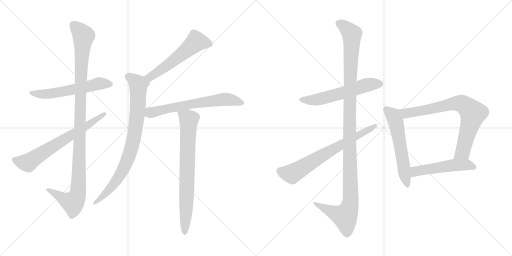
t = 0.00 s
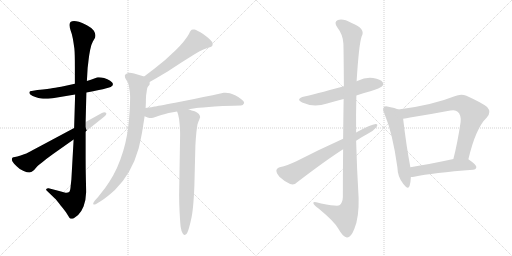
t = 2.19 s
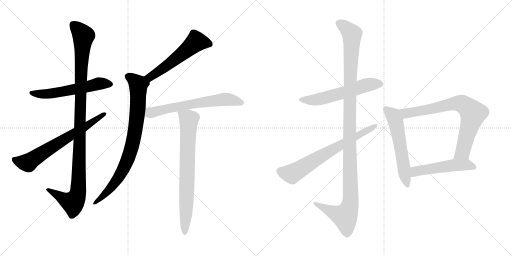
t = 4.38 s
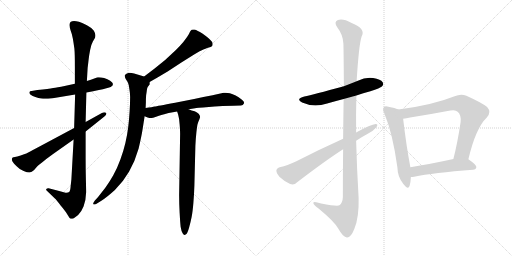
t = 6.57 s
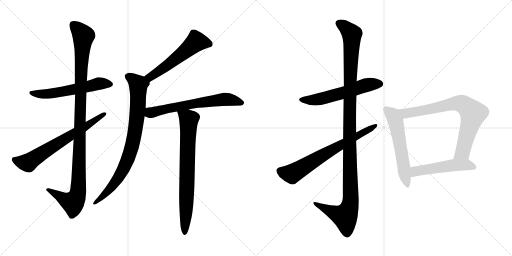
t = 8.76 s
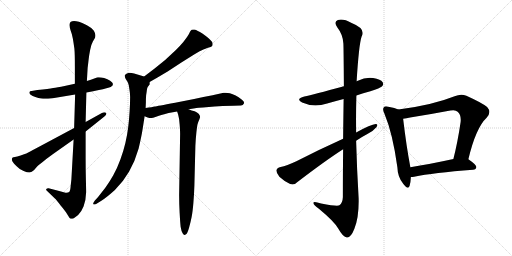
t = 10.95 s

The animated SVG that drew these frames (rendered in a browser with its animation timeline set to each time). Animation: 13 CSS @keyframes rules; one cycle of 10.95 s.

<svg version="1.1" viewBox="0 0 2048 1024" xmlns="http://www.w3.org/2000/svg">
  <g stroke="lightgray" stroke-dasharray="1,1" stroke-width="1" transform="scale(4, 4)">
    <line x1="0" y1="0" x2="256" y2="256"></line>
    <line x1="256" y1="0" x2="0" y2="256"></line>
    <line x1="128" y1="0" x2="128" y2="256"></line>
    <line x1="0" y1="128" x2="256" y2="128"></line>
    <line x1="256" y1="0" x2="512" y2="256"></line>
    <line x1="512" y1="0" x2="256" y2="256"></line>
    <line x1="384" y1="0" x2="384" y2="256"></line>
    <line x1="256" y1="128" x2="512" y2="128"></line>
  </g>
<g transform="scale(1, -1) translate(0, -850)">
   <style type="text/css">
    @keyframes keyframes0 {
      from {
       stroke: black;
       stroke-dashoffset: 580;
       stroke-width: 128;
       }
       65% {
       animation-timing-function: step-end;
       stroke: black;
       stroke-dashoffset: 0;
       stroke-width: 128;
       }
       to {
       stroke: black;
       stroke-width: 1024;
       }
       }
       #make-me-a-hanzi-animation-0 {
         animation: keyframes0 0.722005s both;
         animation-delay: 0.000000s;
         animation-timing-function: linear;
       }
    @keyframes keyframes1 {
      from {
       stroke: black;
       stroke-dashoffset: 1105;
       stroke-width: 128;
       }
       78% {
       animation-timing-function: step-end;
       stroke: black;
       stroke-dashoffset: 0;
       stroke-width: 128;
       }
       to {
       stroke: black;
       stroke-width: 1024;
       }
       }
       #make-me-a-hanzi-animation-1 {
         animation: keyframes1 1.149251s both;
         animation-delay: 0.722005s;
         animation-timing-function: linear;
       }
    @keyframes keyframes2 {
      from {
       stroke: black;
       stroke-dashoffset: 677;
       stroke-width: 128;
       }
       69% {
       animation-timing-function: step-end;
       stroke: black;
       stroke-dashoffset: 0;
       stroke-width: 128;
       }
       to {
       stroke: black;
       stroke-width: 1024;
       }
       }
       #make-me-a-hanzi-animation-2 {
         animation: keyframes2 0.800944s both;
         animation-delay: 1.871256s;
         animation-timing-function: linear;
       }
    @keyframes keyframes3 {
      from {
       stroke: black;
       stroke-dashoffset: 559;
       stroke-width: 128;
       }
       65% {
       animation-timing-function: step-end;
       stroke: black;
       stroke-dashoffset: 0;
       stroke-width: 128;
       }
       to {
       stroke: black;
       stroke-width: 1024;
       }
       }
       #make-me-a-hanzi-animation-3 {
         animation: keyframes3 0.704915s both;
         animation-delay: 2.672200s;
         animation-timing-function: linear;
       }
    @keyframes keyframes4 {
      from {
       stroke: black;
       stroke-dashoffset: 838;
       stroke-width: 128;
       }
       73% {
       animation-timing-function: step-end;
       stroke: black;
       stroke-dashoffset: 0;
       stroke-width: 128;
       }
       to {
       stroke: black;
       stroke-width: 1024;
       }
       }
       #make-me-a-hanzi-animation-4 {
         animation: keyframes4 0.931966s both;
         animation-delay: 3.377115s;
         animation-timing-function: linear;
       }
    @keyframes keyframes5 {
      from {
       stroke: black;
       stroke-dashoffset: 647;
       stroke-width: 128;
       }
       68% {
       animation-timing-function: step-end;
       stroke: black;
       stroke-dashoffset: 0;
       stroke-width: 128;
       }
       to {
       stroke: black;
       stroke-width: 1024;
       }
       }
       #make-me-a-hanzi-animation-5 {
         animation: keyframes5 0.776530s both;
         animation-delay: 4.309081s;
         animation-timing-function: linear;
       }
    @keyframes keyframes6 {
      from {
       stroke: black;
       stroke-dashoffset: 756;
       stroke-width: 128;
       }
       71% {
       animation-timing-function: step-end;
       stroke: black;
       stroke-dashoffset: 0;
       stroke-width: 128;
       }
       to {
       stroke: black;
       stroke-width: 1024;
       }
       }
       #make-me-a-hanzi-animation-6 {
         animation: keyframes6 0.865234s both;
         animation-delay: 5.085611s;
         animation-timing-function: linear;
       }
    @keyframes keyframes7 {
      from {
       stroke: black;
       stroke-dashoffset: 576;
       stroke-width: 128;
       }
       65% {
       animation-timing-function: step-end;
       stroke: black;
       stroke-dashoffset: 0;
       stroke-width: 128;
       }
       to {
       stroke: black;
       stroke-width: 1024;
       }
       }
       #make-me-a-hanzi-animation-7 {
         animation: keyframes7 0.718750s both;
         animation-delay: 5.950845s;
         animation-timing-function: linear;
       }
    @keyframes keyframes8 {
      from {
       stroke: black;
       stroke-dashoffset: 1187;
       stroke-width: 128;
       }
       79% {
       animation-timing-function: step-end;
       stroke: black;
       stroke-dashoffset: 0;
       stroke-width: 128;
       }
       to {
       stroke: black;
       stroke-width: 1024;
       }
       }
       #make-me-a-hanzi-animation-8 {
         animation: keyframes8 1.215983s both;
         animation-delay: 6.669595s;
         animation-timing-function: linear;
       }
    @keyframes keyframes9 {
      from {
       stroke: black;
       stroke-dashoffset: 691;
       stroke-width: 128;
       }
       69% {
       animation-timing-function: step-end;
       stroke: black;
       stroke-dashoffset: 0;
       stroke-width: 128;
       }
       to {
       stroke: black;
       stroke-width: 1024;
       }
       }
       #make-me-a-hanzi-animation-9 {
         animation: keyframes9 0.812337s both;
         animation-delay: 7.885578s;
         animation-timing-function: linear;
       }
    @keyframes keyframes10 {
      from {
       stroke: black;
       stroke-dashoffset: 575;
       stroke-width: 128;
       }
       65% {
       animation-timing-function: step-end;
       stroke: black;
       stroke-dashoffset: 0;
       stroke-width: 128;
       }
       to {
       stroke: black;
       stroke-width: 1024;
       }
       }
       #make-me-a-hanzi-animation-10 {
         animation: keyframes10 0.717936s both;
         animation-delay: 8.697915s;
         animation-timing-function: linear;
       }
    @keyframes keyframes11 {
      from {
       stroke: black;
       stroke-dashoffset: 762;
       stroke-width: 128;
       }
       71% {
       animation-timing-function: step-end;
       stroke: black;
       stroke-dashoffset: 0;
       stroke-width: 128;
       }
       to {
       stroke: black;
       stroke-width: 1024;
       }
       }
       #make-me-a-hanzi-animation-11 {
         animation: keyframes11 0.870117s both;
         animation-delay: 9.415851s;
         animation-timing-function: linear;
       }
    @keyframes keyframes12 {
      from {
       stroke: black;
       stroke-dashoffset: 513;
       stroke-width: 128;
       }
       63% {
       animation-timing-function: step-end;
       stroke: black;
       stroke-dashoffset: 0;
       stroke-width: 128;
       }
       to {
       stroke: black;
       stroke-width: 1024;
       }
       }
       #make-me-a-hanzi-animation-12 {
         animation: keyframes12 0.667480s both;
         animation-delay: 10.285968s;
         animation-timing-function: linear;
       }
</style>
<path d="M 345.5 480.0 L 367.5 484.0 Q 408.5 492.0 418.5 495.0 L 436.5 500.0 Q 444.5 502.0 446.5 505.0 Q 451.5 508.0 451.5 513.0 L 451.5 515.0 Q 451.5 520.0 440.5 527.0 Q 430.5 533.0 416.5 538.0 Q 404.5 541.0 395.5 541.0 L 391.5 541.0 Q 387.5 540.0 382.5 538.0 L 363.5 531.0 Q 358.5 529.0 347.5 526.0 L 299.5 515.0 L 258.5 506.0 Q 228.5 500.0 212.5 498.0 Q 196.5 495.0 149.5 490.0 L 126.5 486.0 Q 118.5 486.0 117.5 481.0 L 117.5 480.0 Q 117.5 475.0 122.5 471.0 Q 129.5 466.0 141.5 462.0 Q 154.5 458.0 164.5 456.0 Q 171.5 455.0 181.5 455.0 L 192.5 455.0 Q 210.5 456.0 228.5 460.0 L 300.5 472.0 L 345.5 480.0 Z" fill="lightgray"></path> 
<path d="M 342.5 362.0 L 345.5 480.0 L 347.5 526.0 L 350.5 578.0 Q 352.5 594.0 354.5 612.0 Q 356.5 630.0 360.5 650.0 Q 364.5 672.0 371.5 684.0 L 378.5 696.0 Q 381.5 701.0 381.5 707.0 L 381.5 710.0 Q 381.5 716.0 375.5 727.0 Q 368.5 738.0 347.5 749.0 Q 326.5 760.0 315.5 763.0 Q 304.5 766.0 296.5 766.0 Q 287.5 766.0 283.5 763.0 Q 278.5 760.0 278.5 752.0 L 278.5 748.0 Q 278.5 740.0 282.5 728.0 Q 288.5 713.0 291.5 695.0 Q 294.5 677.0 297.5 656.0 Q 299.5 635.0 299.5 584.0 L 299.5 515.0 L 300.5 472.0 L 296.5 338.0 L 294.5 292.0 L 285.5 132.0 L 282.5 105.0 Q 281.5 86.0 276.5 82.0 Q 272.5 79.0 265.5 79.0 Q 262.5 79.0 258.5 80.0 L 236.5 86.0 L 194.5 97.0 L 192.5 97.0 Q 187.5 97.0 185.5 94.0 Q 184.5 93.0 184.5 91.0 Q 184.5 89.0 188.5 86.0 L 218.5 57.0 Q 226.5 50.0 242.5 28.0 Q 260.5 7.0 264.5 0.0 L 274.5 -16.0 Q 278.5 -24.0 282.5 -25.0 L 285.5 -25.0 Q 288.5 -25.0 293.5 -24.0 Q 299.5 -20.0 312.5 -10.0 Q 325.5 2.0 334.5 25.0 Q 343.5 48.0 344.5 81.0 Q 344.5 94.0 343.5 133.0 Q 342.5 172.0 342.5 218.0 L 342.5 324.0 L 342.5 362.0 Z" fill="lightgray"></path> 
<path d="M 296.5 338.0 L 152.5 261.0 Q 112.5 240.0 105.5 236.0 Q 98.5 234.0 82.5 228.0 Q 67.5 223.0 59.5 222.0 Q 52.5 221.0 49.5 219.0 Q 47.5 217.0 47.5 213.0 Q 47.5 208.0 50.5 203.0 Q 54.5 197.0 66.5 185.0 Q 78.5 172.0 94.5 166.0 Q 109.5 160.0 116.5 160.0 L 118.5 160.0 Q 126.5 161.0 136.5 170.0 L 148.5 184.0 Q 155.5 191.0 170.5 202.0 Q 184.5 214.0 209.5 232.0 L 294.5 292.0 L 342.5 324.0 L 417.5 384.0 Q 425.5 390.0 425.5 395.0 Q 425.5 397.0 423.5 399.0 Q 421.5 401.0 417.5 401.0 Q 413.5 401.0 407.5 398.0 L 342.5 362.0 L 296.5 338.0 Z" fill="lightgray"></path> 
<path d="M 598.5 522.0 L 626.5 538.0 L 670.5 564.0 L 725.5 600.0 L 776.5 632.0 L 798.5 645.0 Q 804.5 648.0 813.5 652.0 Q 822.5 656.0 828.5 658.0 L 842.5 662.0 Q 846.5 664.0 848.5 666.0 Q 850.5 669.0 850.5 674.0 Q 850.5 678.0 848.5 682.0 Q 845.5 687.0 837.5 694.0 Q 830.5 702.0 809.5 716.0 Q 788.5 729.0 778.5 732.0 L 772.5 732.0 Q 767.5 732.0 766.5 731.0 Q 762.5 728.0 759.5 722.0 Q 756.5 714.0 749.5 704.0 Q 742.5 694.0 732.5 681.0 Q 721.5 668.0 703.5 650.0 L 660.5 610.0 L 618.5 576.0 L 576.5 544.0 C 552.5 526.0 572.5 507.0 598.5 522.0 Z" fill="lightgray"></path> 
<path d="M 576.5 544.0 L 556.5 550.0 L 536.5 556.0 Q 525.5 559.0 518.5 559.0 Q 514.5 559.0 512.5 558.0 Q 501.5 555.0 499.5 549.0 L 499.5 545.0 Q 499.5 540.0 503.5 533.0 Q 510.5 523.0 512.5 517.0 Q 515.5 512.0 517.5 494.0 Q 520.5 476.0 520.5 462.0 Q 520.5 438.0 518.5 405.0 Q 516.5 371.0 512.5 339.0 Q 508.5 308.0 501.5 278.0 Q 494.5 248.0 481.5 212.0 Q 468.5 176.0 452.5 148.0 Q 436.5 120.0 420.5 98.0 L 391.5 61.0 L 379.5 48.0 Q 372.5 39.0 372.5 35.0 Q 372.5 34.0 373.5 33.0 Q 374.5 32.0 376.5 32.0 Q 379.5 32.0 384.5 34.0 L 405.5 47.0 Q 426.5 60.0 459.5 90.0 Q 492.5 122.0 516.5 164.0 Q 540.5 206.0 554.5 256.0 Q 566.5 307.0 570.5 334.0 L 578.5 385.0 L 582.5 418.0 L 583.5 440.0 Q 583.5 457.0 584.5 469.0 Q 586.5 481.0 587.5 490.0 Q 588.5 499.0 591.5 503.0 L 598.5 512.0 L 598.5 522.0 C 602.5 536.0 602.5 536.0 576.5 544.0 Z" fill="lightgray"></path> 
<path d="M 578.5 385.0 L 590.5 380.0 Q 597.5 378.0 605.5 378.0 Q 610.5 378.0 624.5 383.0 Q 636.5 388.0 645.5 390.0 Q 653.5 393.0 674.5 398.0 L 708.5 404.0 L 754.5 413.0 L 780.5 417.0 Q 782.5 418.0 835.5 422.0 Q 887.5 426.0 890.5 426.0 L 934.5 427.0 L 963.5 428.0 Q 972.5 428.0 975.5 436.0 Q 976.5 437.0 976.5 439.0 Q 976.5 445.0 966.5 452.0 Q 954.5 462.0 942.5 468.0 Q 930.5 474.0 919.5 477.0 Q 911.5 479.0 901.5 479.0 L 894.5 479.0 Q 888.5 478.0 872.5 474.0 Q 856.5 470.0 850.5 469.0 L 813.5 462.0 L 776.5 454.0 L 700.5 439.0 Q 626.5 425.0 618.5 424.0 Q 610.5 422.0 582.5 418.0 C 552.5 414.0 550.5 397.0 578.5 385.0 Z" fill="lightgray"></path> 
<path d="M 708.5 404.0 L 712.5 392.0 Q 716.5 379.0 718.5 353.0 Q 720.5 327.0 720.5 315.0 L 716.5 70.0 Q 716.5 37.0 718.5 0.0 Q 720.5 -38.0 722.5 -57.0 Q 725.5 -76.0 730.5 -83.0 Q 734.5 -90.0 737.5 -90.0 Q 740.5 -90.0 745.5 -86.0 Q 750.5 -81.0 756.5 -60.0 Q 762.5 -38.0 766.5 -18.0 Q 770.5 2.0 773.5 38.0 Q 776.5 74.0 777.5 107.0 L 781.5 266.0 Q 782.5 292.0 785.5 320.0 Q 788.5 348.0 790.5 354.0 Q 792.5 362.0 796.5 370.0 Q 799.5 378.0 800.5 382.0 Q 800.5 388.0 794.5 395.0 Q 789.5 401.0 778.5 405.0 Q 766.5 408.0 754.5 413.0 C 726.5 423.0 699.5 433.0 708.5 404.0 Z" fill="lightgray"></path> 
<path d="M 1425.5 468.0 Q 1452.5 478.0 1481.5 485.0 Q 1521.5 498.0 1527.5 504.0 Q 1536.5 513.0 1530.5 521.0 Q 1523.5 533.0 1492.5 538.0 Q 1461.5 542.0 1431.5 527.0 Q 1428.5 526.0 1426.5 525.0 L 1375.5 505.0 Q 1251.5 471.0 1217.5 464.0 Q 1180.5 455.0 1208.5 440.0 Q 1254.5 419.0 1308.5 436.0 Q 1339.5 445.0 1374.5 454.0 L 1425.5 468.0 Z" fill="lightgray"></path> 
<path d="M 1372.5 253.0 Q 1371.5 168.0 1371.5 62.0 Q 1370.5 38.0 1357.5 29.0 Q 1351.5 23.0 1284.5 36.0 Q 1250.5 48.0 1253.5 37.0 Q 1254.5 30.0 1275.5 15.0 Q 1338.5 -37.0 1353.5 -65.0 Q 1372.5 -99.0 1387.5 -100.0 Q 1403.5 -101.0 1417.5 -65.0 Q 1436.5 -19.0 1434.5 58.0 Q 1427.5 173.0 1424.5 287.0 L 1424.5 320.0 Q 1423.5 395.0 1425.5 468.0 L 1426.5 525.0 Q 1435.5 672.0 1446.5 704.0 Q 1464.5 735.0 1406.5 758.0 Q 1372.5 777.0 1351.5 770.0 Q 1333.5 763.0 1349.5 740.0 Q 1371.5 712.0 1373.5 676.0 Q 1374.5 658.0 1375.5 505.0 L 1374.5 454.0 Q 1373.5 387.0 1372.5 295.0 L 1372.5 253.0 Z" fill="lightgray"></path> 
<path d="M 1372.5 295.0 Q 1272.5 250.0 1185.5 205.0 Q 1146.5 187.0 1122.5 182.0 Q 1107.5 178.0 1105.5 169.0 Q 1104.5 159.0 1117.5 143.0 Q 1136.5 125.0 1160.5 114.0 Q 1176.5 108.0 1188.5 121.0 Q 1303.5 209.0 1372.5 253.0 L 1424.5 287.0 Q 1446.5 302.0 1469.5 314.0 Q 1493.5 326.0 1505.5 341.0 Q 1514.5 354.0 1502.5 354.0 Q 1484.5 353.0 1424.5 320.0 L 1372.5 295.0 Z" fill="lightgray"></path> 
<path d="M 1593.5 412.0 Q 1580.5 418.0 1553.5 423.0 Q 1540.5 427.0 1535.5 421.0 Q 1528.5 414.0 1537.5 396.0 Q 1571.5 314.0 1589.5 181.0 Q 1590.5 141.0 1613.5 114.0 Q 1632.5 89.0 1638.5 107.0 Q 1642.5 120.0 1643.5 142.0 L 1641.5 181.0 Q 1625.5 265.0 1612.5 375.0 C 1608.5 405.0 1608.5 406.0 1593.5 412.0 Z" fill="lightgray"></path> 
<path d="M 1873.5 213.0 Q 1903.5 339.0 1946.5 379.0 Q 1967.5 401.0 1948.5 422.0 Q 1929.5 438.0 1865.5 467.0 Q 1843.5 476.0 1818.5 465.0 Q 1728.5 429.0 1593.5 412.0 C 1563.5 408.0 1582.5 371.0 1612.5 375.0 Q 1625.5 376.0 1640.5 380.0 Q 1722.5 393.0 1801.5 408.0 Q 1822.5 412.0 1830.5 403.0 Q 1845.5 390.0 1842.5 362.0 Q 1830.5 280.0 1813.5 214.0 C 1806.5 185.0 1866.5 184.0 1873.5 213.0 Z" fill="lightgray"></path> 
<path d="M 1643.5 142.0 Q 1649.5 142.0 1656.5 143.0 Q 1731.5 159.0 1892.5 171.0 Q 1904.5 172.0 1905.5 182.0 Q 1905.5 191.0 1873.5 213.0 C 1858.5 224.0 1842.5 220.0 1813.5 214.0 Q 1717.5 193.0 1641.5 181.0 C 1611.5 176.0 1613.5 140.0 1643.5 142.0 Z" fill="lightgray"></path> 
      <clipPath id="make-me-a-hanzi-clip-0">
      <path d="M 345.5 480.0 L 367.5 484.0 Q 408.5 492.0 418.5 495.0 L 436.5 500.0 Q 444.5 502.0 446.5 505.0 Q 451.5 508.0 451.5 513.0 L 451.5 515.0 Q 451.5 520.0 440.5 527.0 Q 430.5 533.0 416.5 538.0 Q 404.5 541.0 395.5 541.0 L 391.5 541.0 Q 387.5 540.0 382.5 538.0 L 363.5 531.0 Q 358.5 529.0 347.5 526.0 L 299.5 515.0 L 258.5 506.0 Q 228.5 500.0 212.5 498.0 Q 196.5 495.0 149.5 490.0 L 126.5 486.0 Q 118.5 486.0 117.5 481.0 L 117.5 480.0 Q 117.5 475.0 122.5 471.0 Q 129.5 466.0 141.5 462.0 Q 154.5 458.0 164.5 456.0 Q 171.5 455.0 181.5 455.0 L 192.5 455.0 Q 210.5 456.0 228.5 460.0 L 300.5 472.0 L 345.5 480.0 Z" fill="lightgray"></path>
      </clipPath>
      <path clip-path="url(#make-me-a-hanzi-clip-0)" d="M 123.5 481.0 L 151.5 474.0 L 207.5 476.0 L 394.5 516.0 L 442.5 514.0 " fill="none" id="make-me-a-hanzi-animation-0" stroke-dasharray="452 904" stroke-linecap="round"></path>

      <clipPath id="make-me-a-hanzi-clip-1">
      <path d="M 342.5 362.0 L 345.5 480.0 L 347.5 526.0 L 350.5 578.0 Q 352.5 594.0 354.5 612.0 Q 356.5 630.0 360.5 650.0 Q 364.5 672.0 371.5 684.0 L 378.5 696.0 Q 381.5 701.0 381.5 707.0 L 381.5 710.0 Q 381.5 716.0 375.5 727.0 Q 368.5 738.0 347.5 749.0 Q 326.5 760.0 315.5 763.0 Q 304.5 766.0 296.5 766.0 Q 287.5 766.0 283.5 763.0 Q 278.5 760.0 278.5 752.0 L 278.5 748.0 Q 278.5 740.0 282.5 728.0 Q 288.5 713.0 291.5 695.0 Q 294.5 677.0 297.5 656.0 Q 299.5 635.0 299.5 584.0 L 299.5 515.0 L 300.5 472.0 L 296.5 338.0 L 294.5 292.0 L 285.5 132.0 L 282.5 105.0 Q 281.5 86.0 276.5 82.0 Q 272.5 79.0 265.5 79.0 Q 262.5 79.0 258.5 80.0 L 236.5 86.0 L 194.5 97.0 L 192.5 97.0 Q 187.5 97.0 185.5 94.0 Q 184.5 93.0 184.5 91.0 Q 184.5 89.0 188.5 86.0 L 218.5 57.0 Q 226.5 50.0 242.5 28.0 Q 260.5 7.0 264.5 0.0 L 274.5 -16.0 Q 278.5 -24.0 282.5 -25.0 L 285.5 -25.0 Q 288.5 -25.0 293.5 -24.0 Q 299.5 -20.0 312.5 -10.0 Q 325.5 2.0 334.5 25.0 Q 343.5 48.0 344.5 81.0 Q 344.5 94.0 343.5 133.0 Q 342.5 172.0 342.5 218.0 L 342.5 324.0 L 342.5 362.0 Z" fill="lightgray"></path>
      </clipPath>
      <path clip-path="url(#make-me-a-hanzi-clip-1)" d="M 292.5 752.0 L 333.5 706.0 L 324.5 594.0 L 311.5 75.0 L 291.5 39.0 L 189.5 91.0 " fill="none" id="make-me-a-hanzi-animation-1" stroke-dasharray="977 1954" stroke-linecap="round"></path>

      <clipPath id="make-me-a-hanzi-clip-2">
      <path d="M 296.5 338.0 L 152.5 261.0 Q 112.5 240.0 105.5 236.0 Q 98.5 234.0 82.5 228.0 Q 67.5 223.0 59.5 222.0 Q 52.5 221.0 49.5 219.0 Q 47.5 217.0 47.5 213.0 Q 47.5 208.0 50.5 203.0 Q 54.5 197.0 66.5 185.0 Q 78.5 172.0 94.5 166.0 Q 109.5 160.0 116.5 160.0 L 118.5 160.0 Q 126.5 161.0 136.5 170.0 L 148.5 184.0 Q 155.5 191.0 170.5 202.0 Q 184.5 214.0 209.5 232.0 L 294.5 292.0 L 342.5 324.0 L 417.5 384.0 Q 425.5 390.0 425.5 395.0 Q 425.5 397.0 423.5 399.0 Q 421.5 401.0 417.5 401.0 Q 413.5 401.0 407.5 398.0 L 342.5 362.0 L 296.5 338.0 Z" fill="lightgray"></path>
      </clipPath>
      <path clip-path="url(#make-me-a-hanzi-clip-2)" d="M 56.5 213.0 L 75.5 204.0 L 112.5 199.0 L 418.5 394.0 " fill="none" id="make-me-a-hanzi-animation-2" stroke-dasharray="549 1098" stroke-linecap="round"></path>

      <clipPath id="make-me-a-hanzi-clip-3">
      <path d="M 598.5 522.0 L 626.5 538.0 L 670.5 564.0 L 725.5 600.0 L 776.5 632.0 L 798.5 645.0 Q 804.5 648.0 813.5 652.0 Q 822.5 656.0 828.5 658.0 L 842.5 662.0 Q 846.5 664.0 848.5 666.0 Q 850.5 669.0 850.5 674.0 Q 850.5 678.0 848.5 682.0 Q 845.5 687.0 837.5 694.0 Q 830.5 702.0 809.5 716.0 Q 788.5 729.0 778.5 732.0 L 772.5 732.0 Q 767.5 732.0 766.5 731.0 Q 762.5 728.0 759.5 722.0 Q 756.5 714.0 749.5 704.0 Q 742.5 694.0 732.5 681.0 Q 721.5 668.0 703.5 650.0 L 660.5 610.0 L 618.5 576.0 L 576.5 544.0 C 552.5 526.0 572.5 507.0 598.5 522.0 Z" fill="lightgray"></path>
      </clipPath>
      <path clip-path="url(#make-me-a-hanzi-clip-3)" d="M 839.5 672.0 L 784.5 683.0 L 664.5 585.0 L 601.5 543.0 L 585.5 542.0 " fill="none" id="make-me-a-hanzi-animation-3" stroke-dasharray="431 862" stroke-linecap="round"></path>

      <clipPath id="make-me-a-hanzi-clip-4">
      <path d="M 576.5 544.0 L 556.5 550.0 L 536.5 556.0 Q 525.5 559.0 518.5 559.0 Q 514.5 559.0 512.5 558.0 Q 501.5 555.0 499.5 549.0 L 499.5 545.0 Q 499.5 540.0 503.5 533.0 Q 510.5 523.0 512.5 517.0 Q 515.5 512.0 517.5 494.0 Q 520.5 476.0 520.5 462.0 Q 520.5 438.0 518.5 405.0 Q 516.5 371.0 512.5 339.0 Q 508.5 308.0 501.5 278.0 Q 494.5 248.0 481.5 212.0 Q 468.5 176.0 452.5 148.0 Q 436.5 120.0 420.5 98.0 L 391.5 61.0 L 379.5 48.0 Q 372.5 39.0 372.5 35.0 Q 372.5 34.0 373.5 33.0 Q 374.5 32.0 376.5 32.0 Q 379.5 32.0 384.5 34.0 L 405.5 47.0 Q 426.5 60.0 459.5 90.0 Q 492.5 122.0 516.5 164.0 Q 540.5 206.0 554.5 256.0 Q 566.5 307.0 570.5 334.0 L 578.5 385.0 L 582.5 418.0 L 583.5 440.0 Q 583.5 457.0 584.5 469.0 Q 586.5 481.0 587.5 490.0 Q 588.5 499.0 591.5 503.0 L 598.5 512.0 L 598.5 522.0 C 602.5 536.0 602.5 536.0 576.5 544.0 Z" fill="lightgray"></path>
      </clipPath>
      <path clip-path="url(#make-me-a-hanzi-clip-4)" d="M 510.5 547.0 L 553.5 507.0 L 547.5 382.0 L 530.5 272.0 L 508.5 206.0 L 475.5 143.0 L 431.5 85.0 L 376.5 36.0 " fill="none" id="make-me-a-hanzi-animation-4" stroke-dasharray="710 1420" stroke-linecap="round"></path>

      <clipPath id="make-me-a-hanzi-clip-5">
      <path d="M 578.5 385.0 L 590.5 380.0 Q 597.5 378.0 605.5 378.0 Q 610.5 378.0 624.5 383.0 Q 636.5 388.0 645.5 390.0 Q 653.5 393.0 674.5 398.0 L 708.5 404.0 L 754.5 413.0 L 780.5 417.0 Q 782.5 418.0 835.5 422.0 Q 887.5 426.0 890.5 426.0 L 934.5 427.0 L 963.5 428.0 Q 972.5 428.0 975.5 436.0 Q 976.5 437.0 976.5 439.0 Q 976.5 445.0 966.5 452.0 Q 954.5 462.0 942.5 468.0 Q 930.5 474.0 919.5 477.0 Q 911.5 479.0 901.5 479.0 L 894.5 479.0 Q 888.5 478.0 872.5 474.0 Q 856.5 470.0 850.5 469.0 L 813.5 462.0 L 776.5 454.0 L 700.5 439.0 Q 626.5 425.0 618.5 424.0 Q 610.5 422.0 582.5 418.0 C 552.5 414.0 550.5 397.0 578.5 385.0 Z" fill="lightgray"></path>
      </clipPath>
      <path clip-path="url(#make-me-a-hanzi-clip-5)" d="M 587.5 390.0 L 605.5 400.0 L 671.5 417.0 L 885.5 452.0 L 917.5 452.0 L 969.5 440.0 " fill="none" id="make-me-a-hanzi-animation-5" stroke-dasharray="519 1038" stroke-linecap="round"></path>

      <clipPath id="make-me-a-hanzi-clip-6">
      <path d="M 708.5 404.0 L 712.5 392.0 Q 716.5 379.0 718.5 353.0 Q 720.5 327.0 720.5 315.0 L 716.5 70.0 Q 716.5 37.0 718.5 0.0 Q 720.5 -38.0 722.5 -57.0 Q 725.5 -76.0 730.5 -83.0 Q 734.5 -90.0 737.5 -90.0 Q 740.5 -90.0 745.5 -86.0 Q 750.5 -81.0 756.5 -60.0 Q 762.5 -38.0 766.5 -18.0 Q 770.5 2.0 773.5 38.0 Q 776.5 74.0 777.5 107.0 L 781.5 266.0 Q 782.5 292.0 785.5 320.0 Q 788.5 348.0 790.5 354.0 Q 792.5 362.0 796.5 370.0 Q 799.5 378.0 800.5 382.0 Q 800.5 388.0 794.5 395.0 Q 789.5 401.0 778.5 405.0 Q 766.5 408.0 754.5 413.0 C 726.5 423.0 699.5 433.0 708.5 404.0 Z" fill="lightgray"></path>
      </clipPath>
      <path clip-path="url(#make-me-a-hanzi-clip-6)" d="M 717.5 400.0 L 755.5 369.0 L 738.5 -82.0 " fill="none" id="make-me-a-hanzi-animation-6" stroke-dasharray="628 1256" stroke-linecap="round"></path>

      <clipPath id="make-me-a-hanzi-clip-7">
      <path d="M 1425.5 468.0 Q 1452.5 478.0 1481.5 485.0 Q 1521.5 498.0 1527.5 504.0 Q 1536.5 513.0 1530.5 521.0 Q 1523.5 533.0 1492.5 538.0 Q 1461.5 542.0 1431.5 527.0 Q 1428.5 526.0 1426.5 525.0 L 1375.5 505.0 Q 1251.5 471.0 1217.5 464.0 Q 1180.5 455.0 1208.5 440.0 Q 1254.5 419.0 1308.5 436.0 Q 1339.5 445.0 1374.5 454.0 L 1425.5 468.0 Z" fill="lightgray"></path>
      </clipPath>
      <path clip-path="url(#make-me-a-hanzi-clip-7)" d="M 1209.5 453.0 L 1257.5 450.0 L 1361.5 475.0 L 1460.5 509.0 L 1520.5 514.0 " fill="none" id="make-me-a-hanzi-animation-7" stroke-dasharray="448 896" stroke-linecap="round"></path>

      <clipPath id="make-me-a-hanzi-clip-8">
      <path d="M 1372.5 253.0 Q 1371.5 168.0 1371.5 62.0 Q 1370.5 38.0 1357.5 29.0 Q 1351.5 23.0 1284.5 36.0 Q 1250.5 48.0 1253.5 37.0 Q 1254.5 30.0 1275.5 15.0 Q 1338.5 -37.0 1353.5 -65.0 Q 1372.5 -99.0 1387.5 -100.0 Q 1403.5 -101.0 1417.5 -65.0 Q 1436.5 -19.0 1434.5 58.0 Q 1427.5 173.0 1424.5 287.0 L 1424.5 320.0 Q 1423.5 395.0 1425.5 468.0 L 1426.5 525.0 Q 1435.5 672.0 1446.5 704.0 Q 1464.5 735.0 1406.5 758.0 Q 1372.5 777.0 1351.5 770.0 Q 1333.5 763.0 1349.5 740.0 Q 1371.5 712.0 1373.5 676.0 Q 1374.5 658.0 1375.5 505.0 L 1374.5 454.0 Q 1373.5 387.0 1372.5 295.0 L 1372.5 253.0 Z" fill="lightgray"></path>
      </clipPath>
      <path clip-path="url(#make-me-a-hanzi-clip-8)" d="M 1358.5 754.0 L 1386.5 736.0 L 1407.5 712.0 L 1397.5 322.0 L 1402.5 48.0 L 1396.5 16.0 L 1379.5 -16.0 L 1313.5 9.0 L 1273.5 28.0 L 1271.5 35.0 L 1260.5 35.0 " fill="none" id="make-me-a-hanzi-animation-8" stroke-dasharray="1059 2118" stroke-linecap="round"></path>

      <clipPath id="make-me-a-hanzi-clip-9">
      <path d="M 1372.5 295.0 Q 1272.5 250.0 1185.5 205.0 Q 1146.5 187.0 1122.5 182.0 Q 1107.5 178.0 1105.5 169.0 Q 1104.5 159.0 1117.5 143.0 Q 1136.5 125.0 1160.5 114.0 Q 1176.5 108.0 1188.5 121.0 Q 1303.5 209.0 1372.5 253.0 L 1424.5 287.0 Q 1446.5 302.0 1469.5 314.0 Q 1493.5 326.0 1505.5 341.0 Q 1514.5 354.0 1502.5 354.0 Q 1484.5 353.0 1424.5 320.0 L 1372.5 295.0 Z" fill="lightgray"></path>
      </clipPath>
      <path clip-path="url(#make-me-a-hanzi-clip-9)" d="M 1118.5 166.0 L 1151.5 156.0 L 1172.5 157.0 L 1500.5 347.0 " fill="none" id="make-me-a-hanzi-animation-9" stroke-dasharray="563 1126" stroke-linecap="round"></path>

      <clipPath id="make-me-a-hanzi-clip-10">
      <path d="M 1593.5 412.0 Q 1580.5 418.0 1553.5 423.0 Q 1540.5 427.0 1535.5 421.0 Q 1528.5 414.0 1537.5 396.0 Q 1571.5 314.0 1589.5 181.0 Q 1590.5 141.0 1613.5 114.0 Q 1632.5 89.0 1638.5 107.0 Q 1642.5 120.0 1643.5 142.0 L 1641.5 181.0 Q 1625.5 265.0 1612.5 375.0 C 1608.5 405.0 1608.5 406.0 1593.5 412.0 Z" fill="lightgray"></path>
      </clipPath>
      <path clip-path="url(#make-me-a-hanzi-clip-10)" d="M 1543.5 413.0 L 1572.5 388.0 L 1581.5 367.0 L 1626.5 113.0 " fill="none" id="make-me-a-hanzi-animation-10" stroke-dasharray="447 894" stroke-linecap="round"></path>

      <clipPath id="make-me-a-hanzi-clip-11">
      <path d="M 1873.5 213.0 Q 1903.5 339.0 1946.5 379.0 Q 1967.5 401.0 1948.5 422.0 Q 1929.5 438.0 1865.5 467.0 Q 1843.5 476.0 1818.5 465.0 Q 1728.5 429.0 1593.5 412.0 C 1563.5 408.0 1582.5 371.0 1612.5 375.0 Q 1625.5 376.0 1640.5 380.0 Q 1722.5 393.0 1801.5 408.0 Q 1822.5 412.0 1830.5 403.0 Q 1845.5 390.0 1842.5 362.0 Q 1830.5 280.0 1813.5 214.0 C 1806.5 185.0 1866.5 184.0 1873.5 213.0 Z" fill="lightgray"></path>
      </clipPath>
      <path clip-path="url(#make-me-a-hanzi-clip-11)" d="M 1602.5 409.0 L 1629.5 397.0 L 1822.5 437.0 L 1859.5 429.0 L 1891.5 396.0 L 1890.5 386.0 L 1853.5 251.0 L 1821.5 219.0 " fill="none" id="make-me-a-hanzi-animation-11" stroke-dasharray="634 1268" stroke-linecap="round"></path>

      <clipPath id="make-me-a-hanzi-clip-12">
      <path d="M 1643.5 142.0 Q 1649.5 142.0 1656.5 143.0 Q 1731.5 159.0 1892.5 171.0 Q 1904.5 172.0 1905.5 182.0 Q 1905.5 191.0 1873.5 213.0 C 1858.5 224.0 1842.5 220.0 1813.5 214.0 Q 1717.5 193.0 1641.5 181.0 C 1611.5 176.0 1613.5 140.0 1643.5 142.0 Z" fill="lightgray"></path>
      </clipPath>
      <path clip-path="url(#make-me-a-hanzi-clip-12)" d="M 1649.5 149.0 L 1665.5 166.0 L 1792.5 187.0 L 1865.5 192.0 L 1895.5 182.0 " fill="none" id="make-me-a-hanzi-animation-12" stroke-dasharray="385 770" stroke-linecap="round"></path>

</g>
</svg>
